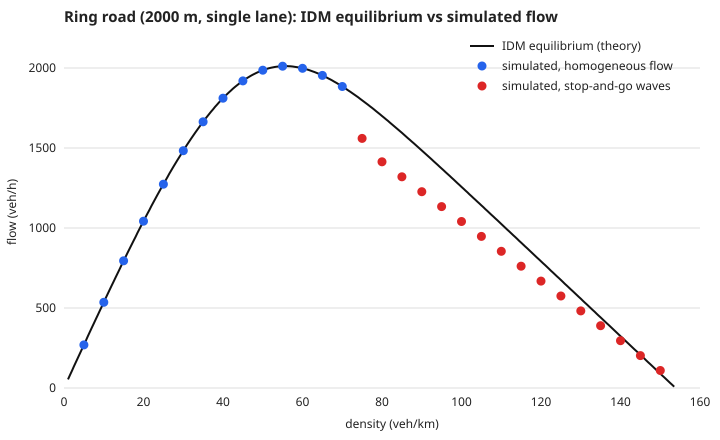

The file beside this chart, header and first rows:
density_veh_per_km, q_equilibrium_vph, q_sim_edie_vph, q_sim_loop_vph, v_min_ms, min_gap_m
5, 269.5, 269.5, 269.5, 14.97, 194.5
10, 535.7, 535.7, 536, 14.88, 94.5
15, 794.9, 794.9, 795, 14.72, 61.17
20, 1043, 1043, 1042, 14.48, 44.5
25, 1274, 1274, 1274, 14.15, 34.5
30, 1483, 1483, 1483, 13.73, 27.83
35, 1664, 1664, 1664, 13.21, 23.07
40, 1811, 1811, 1812, 12.58, 19.5
45, 1920, 1920, 1920, 11.85, 16.73
50, 1986, 1986, 1986, 11.03, 14.51
55, 2011, 2011, 2012, 10.16, 12.69
60, 1998, 1998, 1998, 9.252, 11.17
65, 1954, 1954, 1954, 8.349, 9.894
70, 1885, 1885, 1884, 7.472, 8.796
75, 1798, 1560, 1560, 0, 1.915
80, 1700, 1414, 1404, 0, 1.915
85, 1595, 1320, 1326, 0, 1.915
90, 1485, 1227, 1244, 0, 1.915
95, 1372, 1134, 1148, 0, 1.915
100, 1257, 1041, 1051, 0, 1.915
105, 1141, 947.7, 955.5, 0, 1.915
110, 1025, 854.5, 863.5, 0, 1.915
115, 908.6, 761.4, 768.5, 0, 1.915
120, 791.8, 668.3, 673.5, 0, 1.915
125, 674.9, 575.2, 578, 0, 1.915
130, 558, 482.1, 483, 0, 1.915
135, 441, 389.1, 391, 0, 1.915
140, 324, 295.8, 297, 0, 1.717
145, 207, 202.6, 206, 0, 1.469
150, 90, 109.4, 109.5, 0, 1.205
